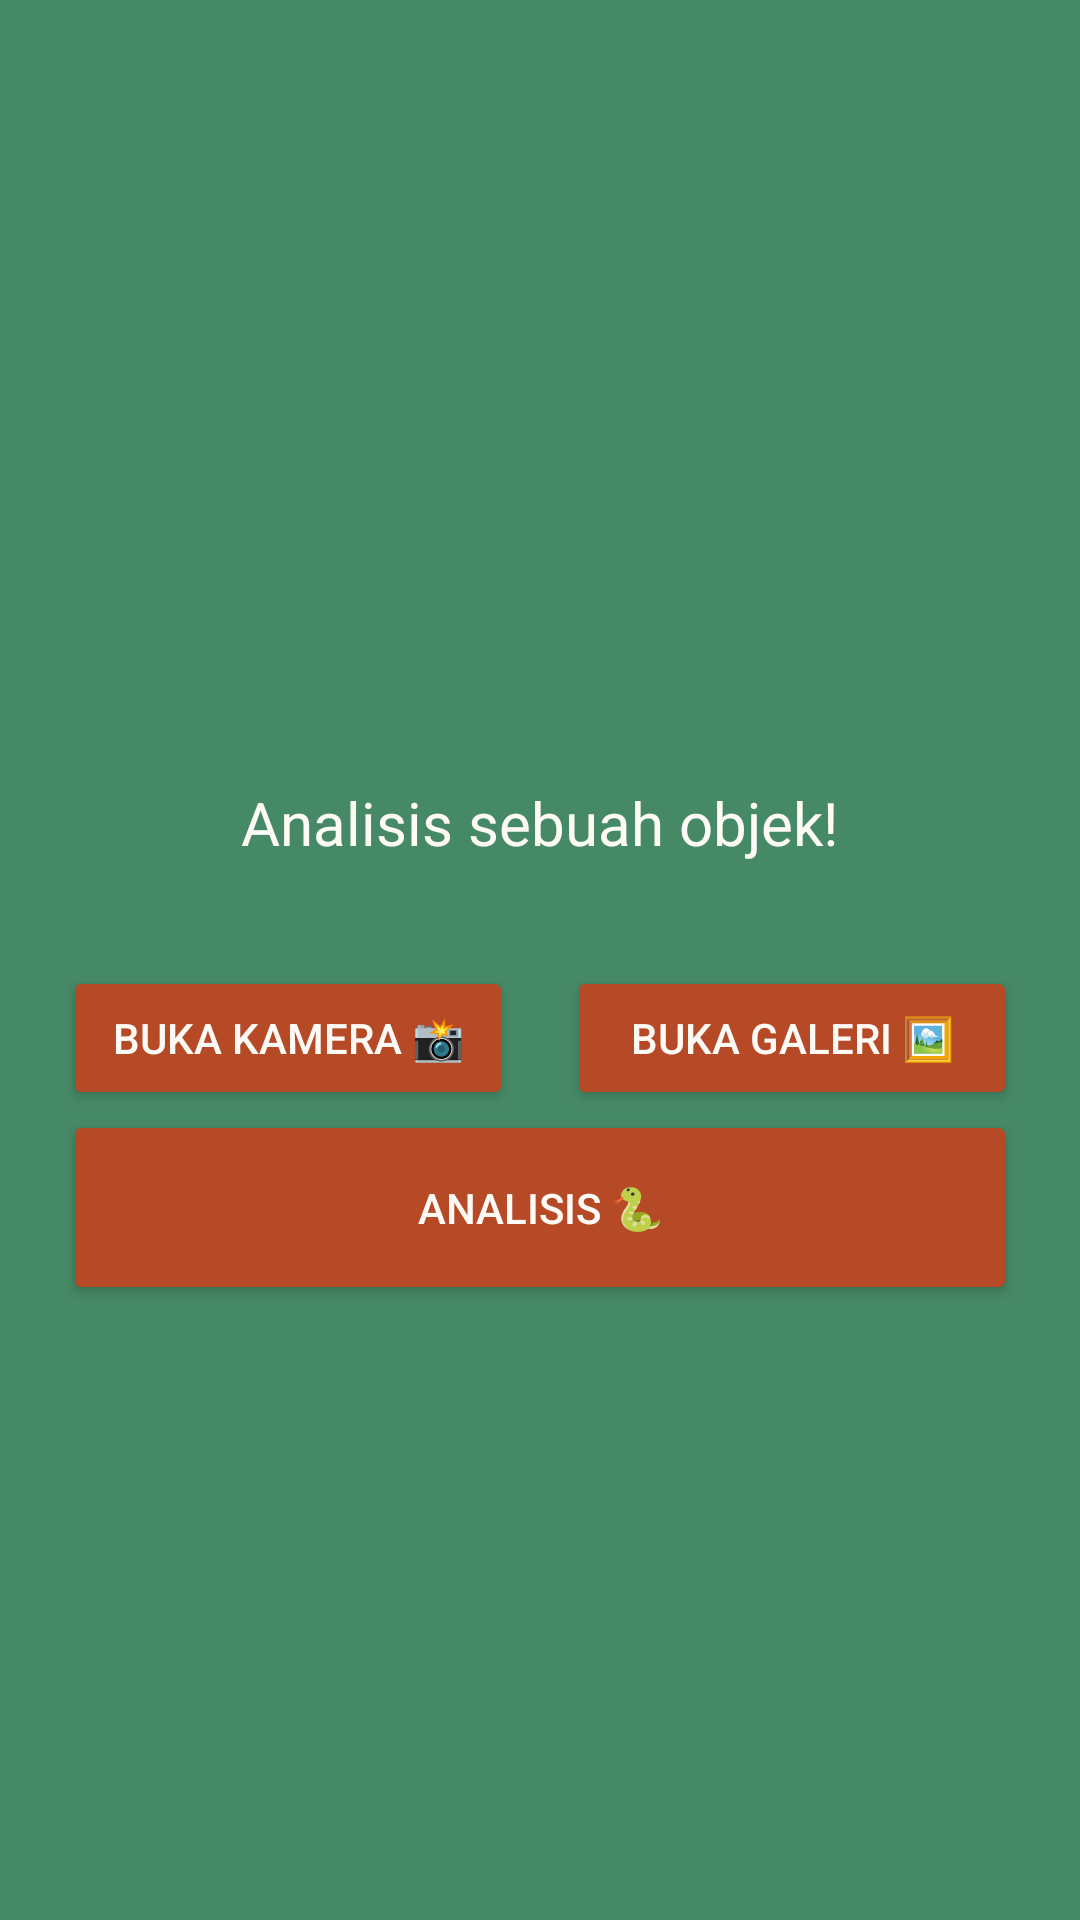

Reconstruct the res/layout file that produces this screen, plus the resources it refers to.
<!-- AndroidManifest.xml: activity theme Theme.MaterialComponents.NoActionBar -->
<!-- res/layout/activity_upload_photo.xml -->
<?xml version="1.0" encoding="utf-8"?>
<androidx.constraintlayout.widget.ConstraintLayout xmlns:android="http://schemas.android.com/apk/res/android"
    xmlns:app="http://schemas.android.com/apk/res-auto"
    xmlns:tools="http://schemas.android.com/tools"
    android:layout_width="match_parent"
    android:layout_height="match_parent"
    android:background="@color/green"
    tools:context=".ui.upload.UploadPhotoActivity">

    <Button
        android:id="@+id/option2"
        android:layout_width="308dp"
        android:layout_height="50dp"
        android:backgroundTint="@color/orange"
        android:text="@string/option2"
        android:textColor="@color/black"
        android:visibility="invisible"
        app:layout_constraintEnd_toEndOf="parent"
        app:layout_constraintStart_toStartOf="parent"
        app:layout_constraintTop_toBottomOf="@+id/option1" />

    <ImageView
        android:id="@+id/imageView2"
        android:layout_width="219dp"
        android:layout_height="208dp"
        app:layout_constraintBottom_toTopOf="@+id/textView4"
        app:layout_constraintEnd_toEndOf="parent"
        app:layout_constraintStart_toStartOf="parent"
        app:layout_constraintTop_toTopOf="parent"
        app:layout_constraintVertical_bias="0.725"
        app:srcCompat="@drawable/camera_48"
        tools:srcCompat="@drawable/camera_48" />

    <TextView
        android:id="@+id/textView4"
        android:layout_width="wrap_content"
        android:layout_height="wrap_content"
        android:gravity="center"
        android:text="@string/identification"
        android:textColor="@color/white"
        android:textSize="20dp"
        app:layout_constraintBottom_toBottomOf="parent"
        app:layout_constraintEnd_toEndOf="parent"
        app:layout_constraintHorizontal_bias="0.498"
        app:layout_constraintStart_toStartOf="parent"
        app:layout_constraintTop_toTopOf="parent"
        app:layout_constraintVertical_bias="0.425" />

    <Button

        android:id="@+id/button_camera"
        android:layout_width="150dp"
        android:layout_height="wrap_content"
        android:backgroundTint="@color/coco"
        android:text="@string/camera"
        android:textColor="@color/white"
        app:layout_constraintBottom_toTopOf="@+id/button_analyze"
        app:layout_constraintStart_toStartOf="@+id/button_analyze" />

    <Button
        android:id="@+id/button_gallery"
        android:layout_width="150dp"
        android:layout_height="wrap_content"
        android:backgroundTint="@color/coco"
        android:text="@string/gallery"
        android:textColor="@color/white"
        app:layout_constraintBottom_toTopOf="@+id/button_analyze"
        app:layout_constraintEnd_toEndOf="@+id/button_analyze" />

    <Button
        android:id="@+id/button_analyze"
        android:layout_width="318dp"
        android:layout_height="65dp"
        android:backgroundTint="@color/coco"
        android:text="@string/analyze"
        android:textColor="@color/white"
        app:layout_constraintBottom_toBottomOf="parent"
        app:layout_constraintEnd_toEndOf="parent"
        app:layout_constraintStart_toStartOf="parent"
        app:layout_constraintTop_toBottomOf="@+id/textView4"
        app:layout_constraintVertical_bias="0.286" />


    <Button
        android:id="@+id/option1"
        android:layout_width="308dp"
        android:layout_height="50dp"
        android:layout_marginTop="52dp"
        android:backgroundTint="@color/orange"
        android:text="@string/option1"
        android:textColor="@color/black"
        android:visibility="invisible"
        app:layout_constraintEnd_toEndOf="parent"
        app:layout_constraintStart_toStartOf="parent"
        app:layout_constraintTop_toBottomOf="@+id/button_analyze" />

    <Button
        android:id="@+id/option3"
        android:layout_width="308dp"
        android:layout_height="50dp"
        android:backgroundTint="@color/orange"
        android:text="@string/option3"
        android:textColor="@color/black"
        android:visibility="invisible"
        app:layout_constraintEnd_toEndOf="parent"
        app:layout_constraintStart_toStartOf="parent"
        app:layout_constraintTop_toBottomOf="@+id/option2" />

    <ProgressBar
        android:id="@+id/progressBar"
        style="?android:attr/progressBarStyle"
        android:layout_width="wrap_content"
        android:layout_height="wrap_content"
        android:visibility="invisible"
        app:layout_constraintBottom_toBottomOf="parent"
        app:layout_constraintEnd_toEndOf="parent"
        app:layout_constraintHorizontal_bias="0.498"
        app:layout_constraintStart_toStartOf="parent"
        app:layout_constraintTop_toBottomOf="@+id/button_analyze"
        app:layout_constraintVertical_bias="0.507" />
</androidx.constraintlayout.widget.ConstraintLayout>
<!-- resources referenced by this layout -->
<resources>
  <color name="black">#2B2A2A</color>
  <color name="coco">#B64926</color>
  <color name="green">#468966</color>
  <color name="orange">#FFB03B</color>
  <color name="white">#FEFBF6</color>
  <string name="analyze">Analisis 🐍</string>
  <string name="camera">Buka Kamera 📸</string>
  <string name="gallery">Buka Galeri 🖼️</string>
  <string name="identification">Analisis sebuah objek!</string>
  <string name="option1">Option1 - 100%</string>
  <string name="option2">Option2 - 50%</string>
  <string name="option3">Option3 - 25%</string>
</resources>
